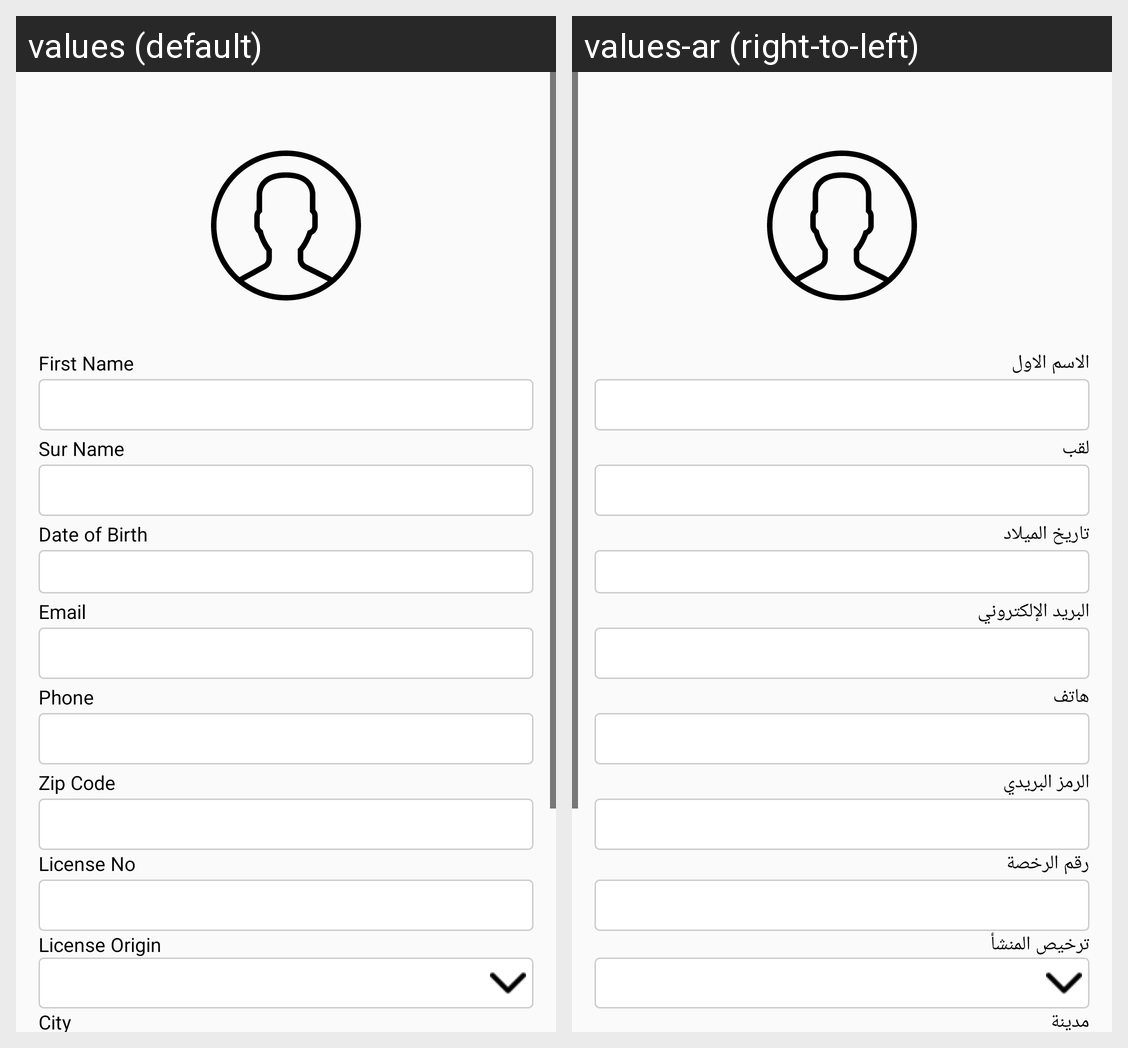

For this localized Android screen grid, give each drawn string resource with its value in every locale shown.
Android screen res/layout/activity_account_details.xml rendered under 2 locales, left to right: values (default), values-ar (right-to-left). Device: Nexus 5 (rendered at 1080×1920; each locale shown at half size, 540×960, under a caption strip naming it); theme AppTheme.Green.
Strings drawn on this screen, with the default value and each locale's value (text and hints the layout hard-codes, and strings that could not be matched under every locale, appear in the picture but are not listed):

firstname
  values: First Name
  values-ar: الاسم الاول

surname
  values: Sur Name
  values-ar: لقب

dateofbirth
  values: Date of Birth
  values-ar: تاريخ الميلاد

email
  values: Email
  values-ar: البريد الإلكتروني

phnumb
  values: Phone
  values-ar: هاتف

zipcode
  values: Zip Code
  values-ar: الرمز البريدي

licenseno
  values: License No
  values-ar: رقم الرخصة

licenseorigion
  values: License Origin
  values-ar: ترخيص المنشأ

city
  values: City
  values-ar: مدينة
